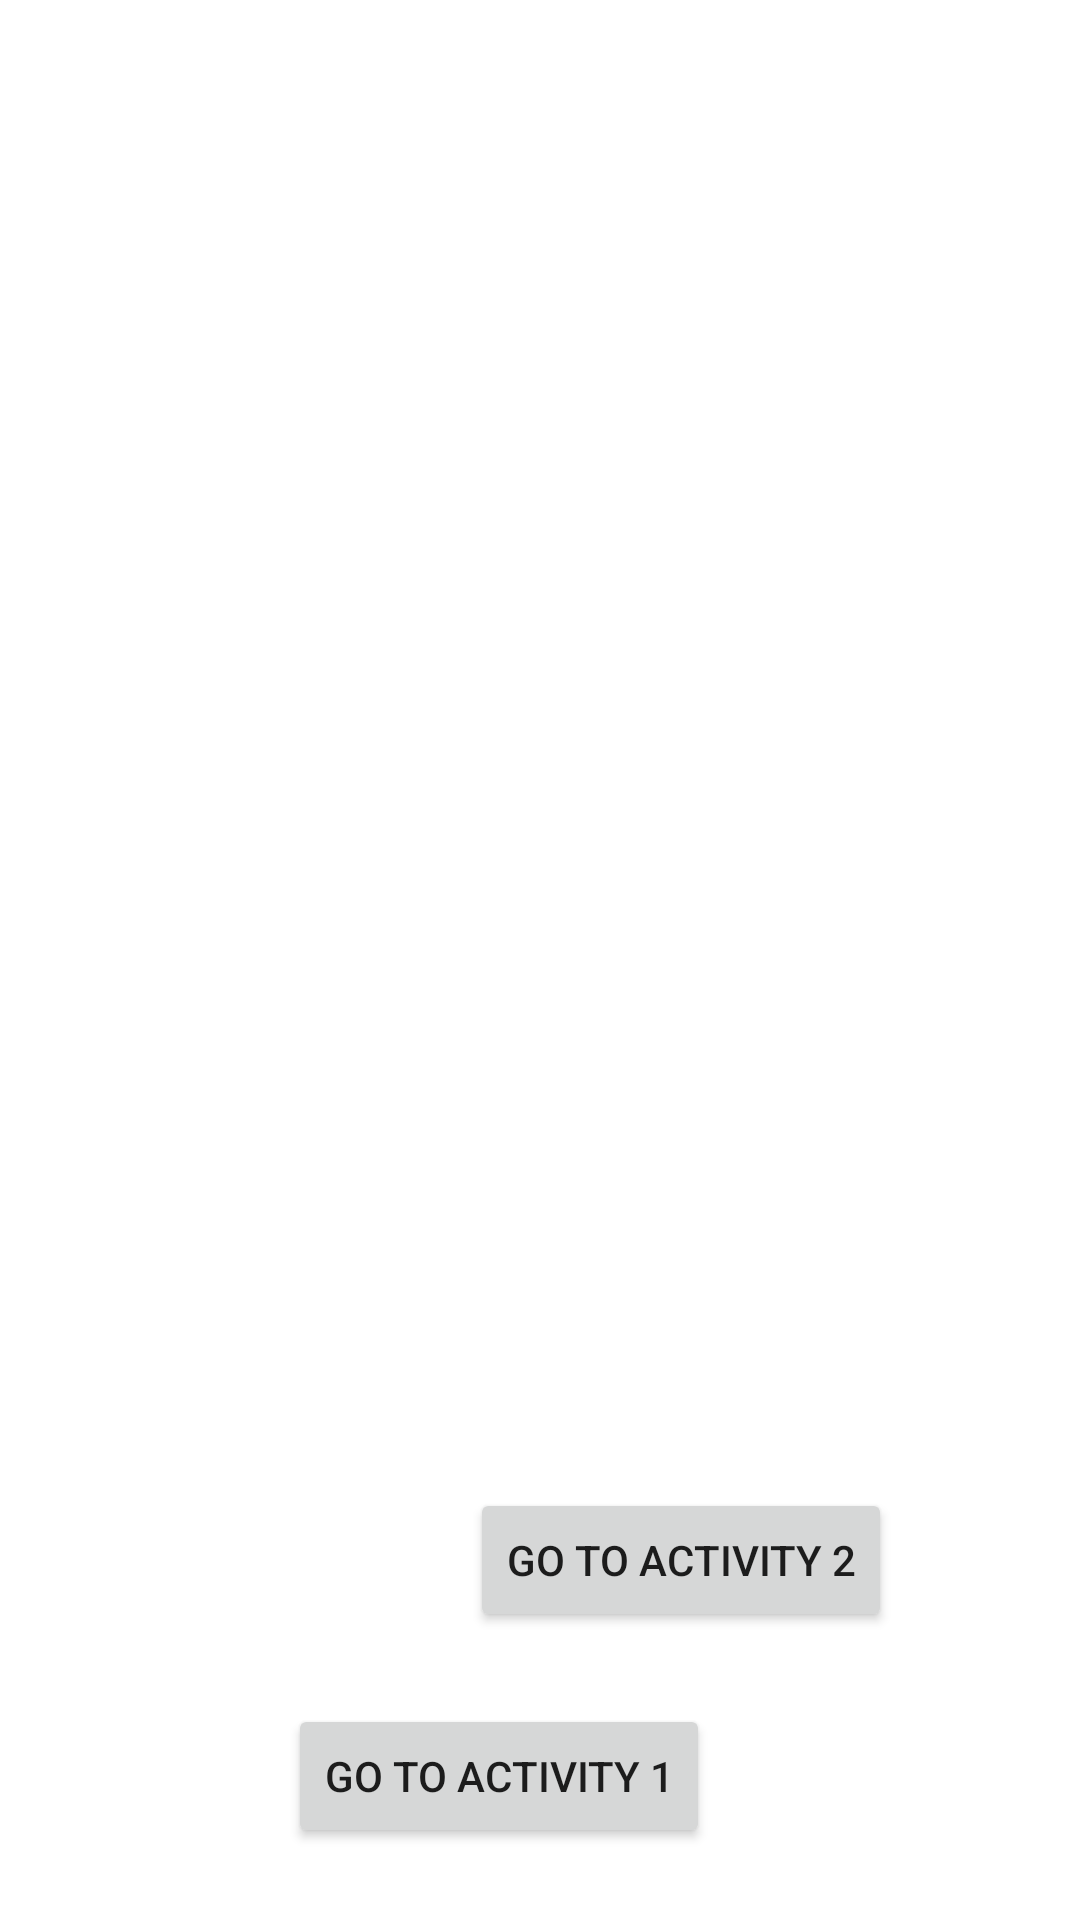

Here is an Android app screen rendered from its layout file. Give the layout XML and the strings, colors and styles it references.
<!-- AndroidManifest.xml: application theme Theme.AlhuwaishelmidT1 -->
<!-- res/layout/activity_main3.xml -->
<?xml version="1.0" encoding="utf-8"?>
<androidx.constraintlayout.widget.ConstraintLayout xmlns:android="http://schemas.android.com/apk/res/android"
    xmlns:app="http://schemas.android.com/apk/res-auto"
    xmlns:tools="http://schemas.android.com/tools"
    android:layout_width="match_parent"
    android:layout_height="match_parent"
    tools:context=".MainActivity3">

    <TextView
        android:id="@+id/travel"
        android:layout_width="match_parent"
        android:layout_height="wrap_content"
        android:drawableLeft="@mipmap/ic_launcher_univ"
        android:textSize="20sp"
        tools:ignore="MissingConstraints" />

    <Button
        android:id="@+id/button3"
        android:layout_width="wrap_content"
        android:layout_height="wrap_content"
        android:layout_marginTop="568dp"
        android:text="@string/btn1"
        app:layout_constraintEnd_toEndOf="parent"
        app:layout_constraintHorizontal_bias="0.438"
        app:layout_constraintStart_toStartOf="parent"
        app:layout_constraintTop_toTopOf="parent" />

    <Button
        android:id="@+id/button4"
        android:layout_width="wrap_content"
        android:layout_height="wrap_content"
        android:layout_marginTop="496dp"
        android:text="@string/btn2"
        app:layout_constraintEnd_toEndOf="parent"
        app:layout_constraintHorizontal_bias="0.714"
        app:layout_constraintStart_toStartOf="parent"
        app:layout_constraintTop_toTopOf="parent" />

</androidx.constraintlayout.widget.ConstraintLayout>
<!-- resources referenced by this layout -->
<resources>
  <string name="btn1">Go to Activity 1</string>
  <string name="btn2">Go to Activity 2</string>
  <style name="Theme.AlhuwaishelmidT1" parent="Theme.MaterialComponents.DayNight.DarkActionBar">
          
          <item name="colorPrimary">@color/purple_500</item>
          <item name="colorPrimaryVariant">@color/purple_700</item>
          <item name="colorOnPrimary">@color/white</item>
          
          <item name="colorSecondary">@color/teal_200</item>
          <item name="colorSecondaryVariant">@color/teal_700</item>
          <item name="colorOnSecondary">@color/black</item>
          
          <item name="android:statusBarColor" tools:targetApi="l">?attr/colorPrimaryVariant</item>
          
      </style>
  <!-- not gathered from this repository: default colours our renderer supplied (Android Studio template values) -->
  <color name="purple_500">#FF6200EE</color>
  <color name="purple_700">#FF3700B3</color>
  <color name="teal_200">#FF03DAC5</color>
  <color name="teal_700">#FF018786</color>
  <color name="black">#FF000000</color>
  <color name="white">#FFFFFFFF</color>
</resources>
